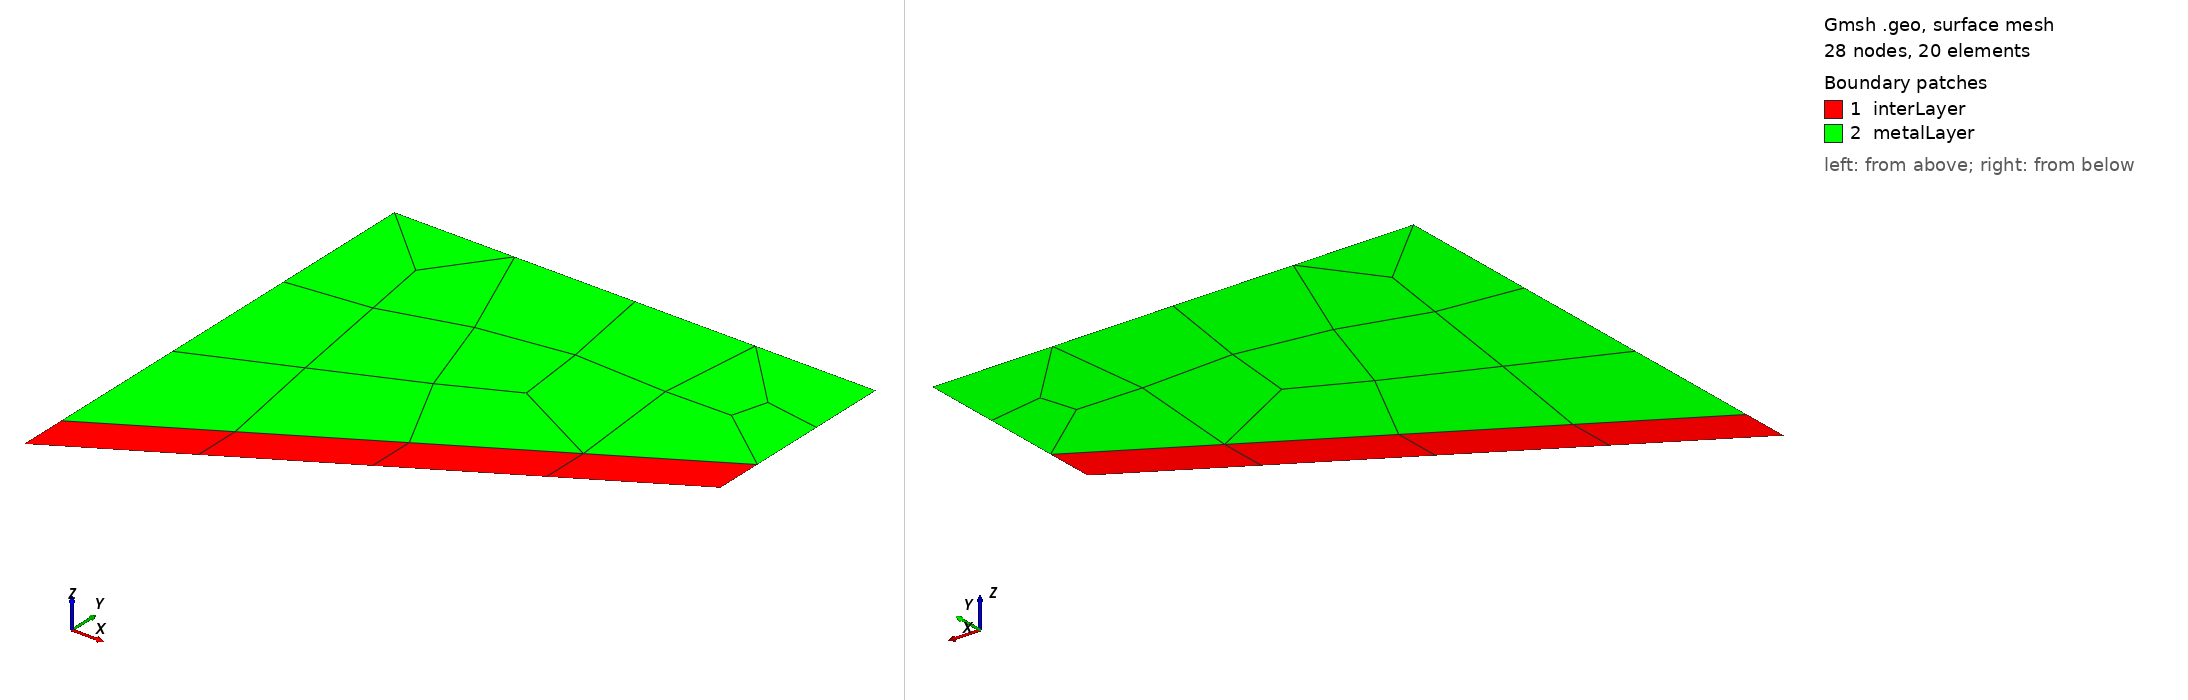

Gmsh geometry script, surface-meshed: 28 nodes, 20 surface elements. Boundary patches (legend numbers): 1 interLayer, 2 metalLayer. Left view from above one corner, right view from below the opposite corner. Legend entries are the model's physical surfaces. The drawing asked Gmsh for element sizes between 1% and 20% of the model's largest extent; the script's own settings can give other sizes.

=== inclined.geo (drawn) ===
// Gmsh project created on Fri Aug 14 11:19:34 2020
//+
Point(1) = {0, 0, 0, 1.0};
//+
Point(2) = {1.0, 0.58, 0, 1.0};
//+
Point(3) = {1.0, 0.68, 0, 1.0};
//+
Point(4) = {0, 0.1, 0, 1.0};
//+
Point(5) = {0, 1.0, 0, 1.0};
//+
Point(6) = {1.0, 1.0, 0, 1.0};
//+
Line(1) = {1, 2};
//+
Line(2) = {2, 3};
//+
Line(3) = {3, 4};
//+
Line(4) = {4, 1};
//+
Line(5) = {4, 5};
//+
Line(6) = {5, 6};
//+
Line(7) = {6, 3};
//+
Curve Loop(1) = {4, 1, 2, 3};
//+
Plane Surface(1) = {1};
//+
Curve Loop(2) = {5, 6, 7, 3};
//+
Plane Surface(2) = {2};
//+
Transfinite Curve {5} = 4 Using Progression 1;
//+
Transfinite Curve {4, 2} = 2 Using Progression 1;
//+
Transfinite Curve {1, 3, 6} = 5 Using Progression 1;
//+
Physical Surface("interLayer") = {1};
//+
Physical Surface("metalLayer") = {2};
//+
Physical Curve("top") = {6};
//+
Physical Curve("bottom") = {1};
//+
Physical Curve("left") = {5, 4};
//+
Physical Curve("right") = {7, 2};
//+
Recombine Surface {2};
//+
Recombine Surface {1};
